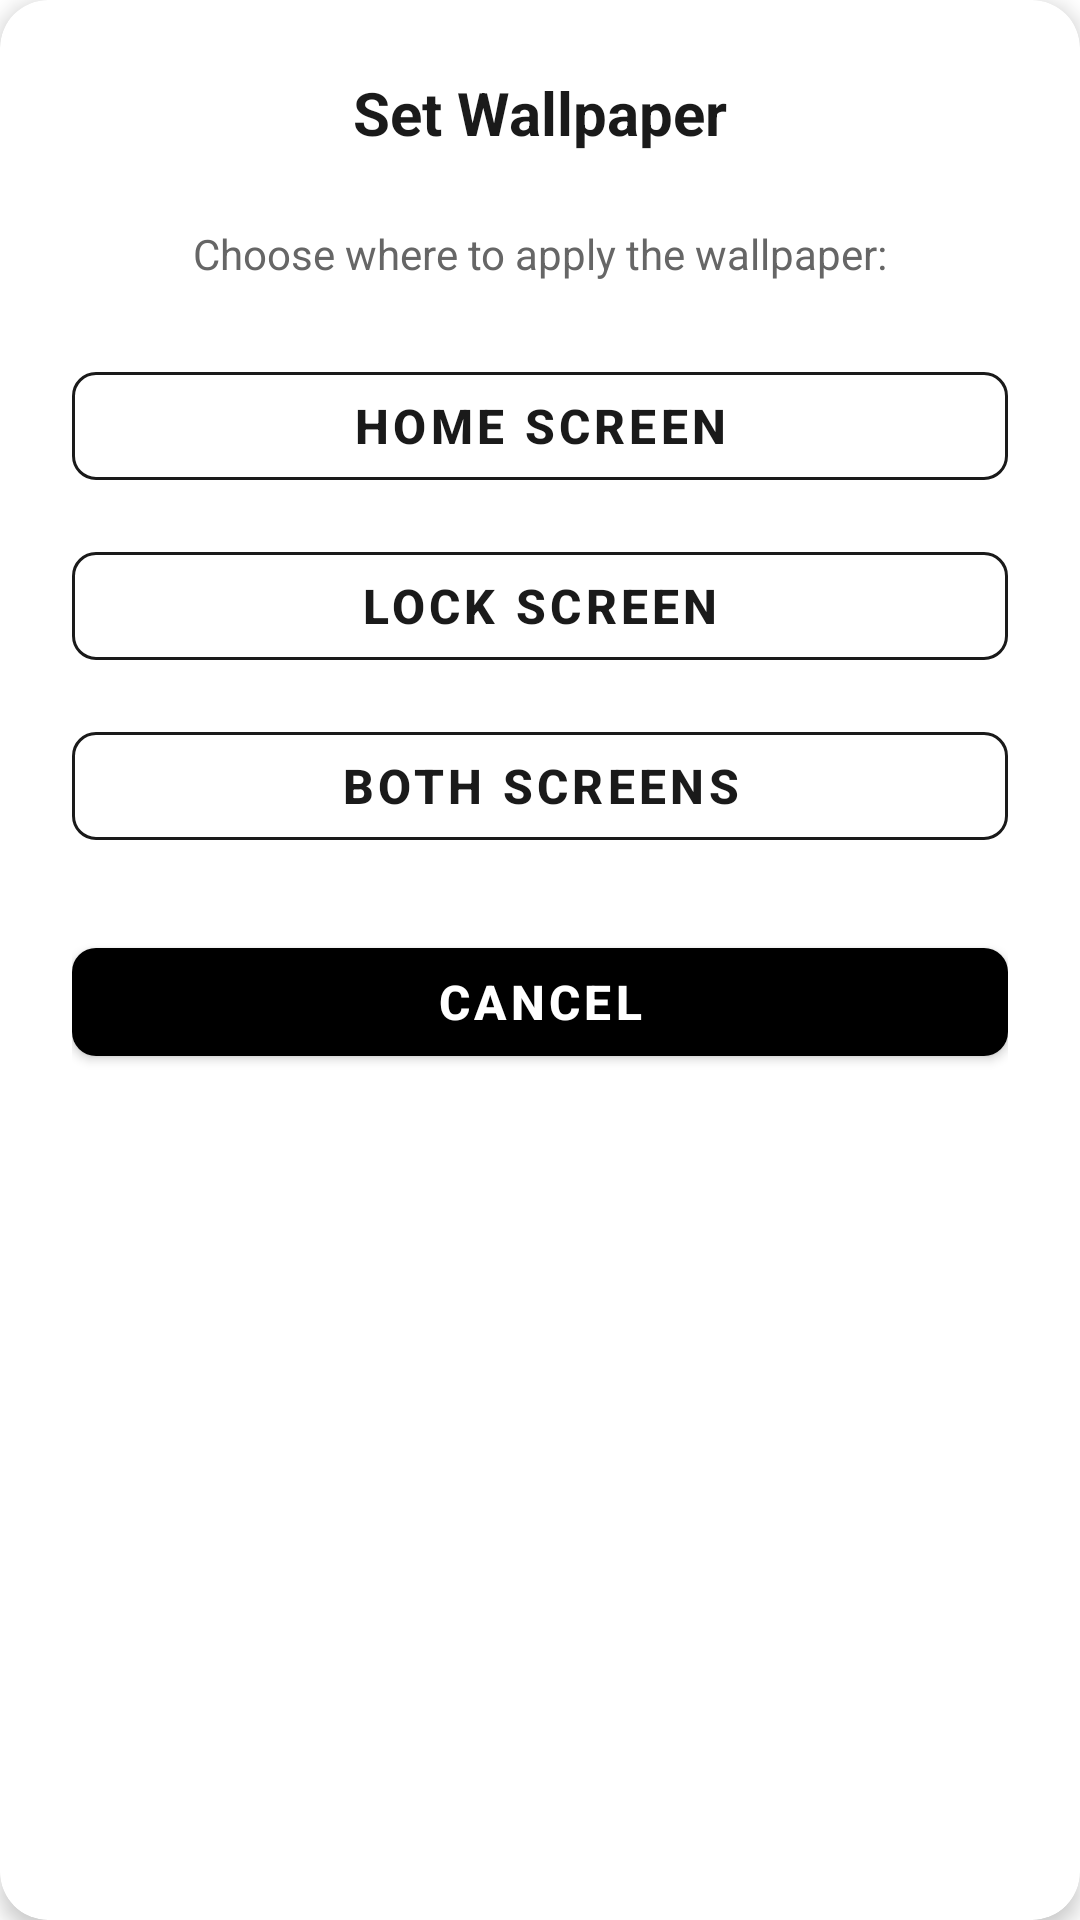

Produce the Android XML layout that renders to this screen, including the resource entries it uses.
<!-- AndroidManifest.xml: application theme AppTheme -->
<!-- res/layout/dialog_wallpaper_selection.xml -->
<com.google.android.material.card.MaterialCardView
    xmlns:android="http://schemas.android.com/apk/res/android"
    xmlns:app="http://schemas.android.com/apk/res-auto"
    android:layout_width="match_parent"
    android:layout_height="wrap_content"
    android:layout_margin="16dp"
    app:cardCornerRadius="16dp"
    app:cardElevation="4dp"
    app:cardBackgroundColor="@color/surface">

    <LinearLayout
        android:layout_width="match_parent"
        android:layout_height="wrap_content"
        android:orientation="vertical"
        android:paddingStart="24dp"
        android:paddingEnd="24dp"
        android:paddingTop="24dp"
        android:paddingBottom="24dp"
        android:minWidth="300dp">

        <TextView
            android:id="@+id/textview7"
            android:layout_width="match_parent"
            android:layout_height="wrap_content"
            android:layout_marginBottom="24dp"
            android:gravity="center"
            android:text="@string/set_wallpaper"
            android:textSize="20sp"
            android:textStyle="bold"
            android:textColor="@color/onSurface" />

        <TextView
            android:id="@+id/textview8"
            android:layout_width="match_parent"
            android:layout_height="wrap_content"
            android:layout_marginBottom="24dp"
            android:gravity="center"
            android:text="@string/choose_wallpaper_target"
            android:textSize="14sp"
            android:textColor="@color/gray_dark" />

        
        <com.google.android.material.button.MaterialButton
            android:id="@+id/btn_home_screen"
            style="@style/Widget.MaterialComponents.Button.OutlinedButton"
            android:layout_width="match_parent"
            android:layout_height="48dp"
            android:layout_marginBottom="12dp"
            android:text="@string/home_screen"
            android:textSize="16sp"
            android:textStyle="bold"
            app:cornerRadius="8dp"
            app:strokeColor="@color/onSurface"
            android:textColor="@color/onSurface" />

        <com.google.android.material.button.MaterialButton
            android:id="@+id/btn_lock_screen"
            style="@style/Widget.MaterialComponents.Button.OutlinedButton"
            android:layout_width="match_parent"
            android:layout_height="48dp"
            android:layout_marginBottom="12dp"
            android:text="@string/lock_screen"
            android:textSize="16sp"
            android:textStyle="bold"
            app:cornerRadius="8dp"
            app:strokeColor="@color/onSurface"
            android:textColor="@color/onSurface" />

        <com.google.android.material.button.MaterialButton
            android:id="@+id/btn_both"
            style="@style/Widget.MaterialComponents.Button.OutlinedButton"
            android:layout_width="match_parent"
            android:layout_height="48dp"
            android:layout_marginBottom="24dp"
            android:text="@string/both_screens"
            android:textSize="16sp"
            android:textStyle="bold"
            app:cornerRadius="8dp"
            app:strokeColor="@color/onSurface"
            android:textColor="@color/onSurface" />

        
        <com.google.android.material.button.MaterialButton
            android:id="@+id/btn_cancel"
            style="@style/Widget.MaterialComponents.Button"
            android:layout_width="match_parent"
            android:layout_height="48dp"
            android:text="@string/cancel"
            android:textSize="16sp"
            android:textStyle="bold"
            app:cornerRadius="8dp"
            app:backgroundTint="@color/black"
            android:textColor="@color/onImage" />

    </LinearLayout>
</com.google.android.material.card.MaterialCardView>
<!-- resources referenced by this layout -->
<resources>
  <color name="black">#000000</color>
  <color name="gray_dark">#666666</color>
  <color name="onImage">#FFFFFF</color>
  <color name="onSurface">#1A1A1A</color>
  <color name="surface">#FFFFFF</color>
  <string name="both_screens">Both Screens</string>
  <string name="cancel">Cancel</string>
  <string name="choose_wallpaper_target">Choose where to apply the wallpaper:</string>
  <string name="home_screen">Home Screen</string>
  <string name="lock_screen">Lock Screen</string>
  <string name="set_wallpaper">Set Wallpaper</string>
  <color name="colorPrimary">#000000</color>
  <color name="colorPrimaryDark">#222222</color>
  <color name="colorOnPrimary">#FFFFFF</color>
  <color name="colorAccent">#3A83F6</color>
  <color name="white">#FFFFFF</color>
  <color name="background">#FFFFFF</color>
  <color name="onBackground">#1A1A1A</color>
  <color name="colorControlNormal">#000000</color>
  <color name="colorControlHighlight">#212121</color>
  <style name="Widget.App.MaterialCardView" parent="Widget.MaterialComponents.CardView">
          <item name="cardBackgroundColor">@color/surface</item>
      </style>
  <style name="PrimaryButton" parent="Widget.MaterialComponents.Button">
          <item name="backgroundTint">@color/colorPrimary</item>
          <item name="android:textColor">@color/white</item>
          <item name="cornerRadius">8dp</item>
         
      </style>
  <style name="AlertDialogTheme" parent="Theme.MaterialComponents.DayNight.Dialog.Alert">
          
          <item name="android:windowBackground">@android:color/transparent</item>
          <item name="android:background">@drawable/dialog_background_rounded</item>
          
          
          <item name="android:textColorPrimary">@color/onSurface</item>
          <item name="android:titleTextColor">@color/onSurface</item>
          
          
          <item name="android:textColorSecondary">@color/onSurfaceVariant</item>
          
          
          <item name="buttonBarPositiveButtonStyle">@style/PositiveButtonStyle</item>
          <item name="buttonBarNegativeButtonStyle">@style/NegativeButtonStyle</item>
          <item name="buttonBarNeutralButtonStyle">@style/NeutralButtonStyle</item>
          
          
          <item name="colorAccent">@color/colorAccent</item>
          
          
          <item name="android:divider">@color/profile_divider</item>
          <item name="android:dividerHeight">1dp</item>
      </style>
  <color name="onSurfaceVariant">#666666</color>
  <style name="PositiveButtonStyle" parent="Widget.MaterialComponents.Button.TextButton.Dialog">
          <item name="android:textColor">@color/red_error</item>
          <item name="android:textStyle">bold</item>
      </style>
  <style name="NegativeButtonStyle" parent="Widget.MaterialComponents.Button.TextButton.Dialog">
          <item name="android:textColor">@color/onSurface</item>
      </style>
  <style name="NeutralButtonStyle" parent="Widget.MaterialComponents.Button.TextButton.Dialog">
          <item name="android:textColor">@color/onSurface</item>
      </style>
  <color name="profile_divider">#E8EAED</color>
  <color name="red_error">#E53935</color>
</resources>
